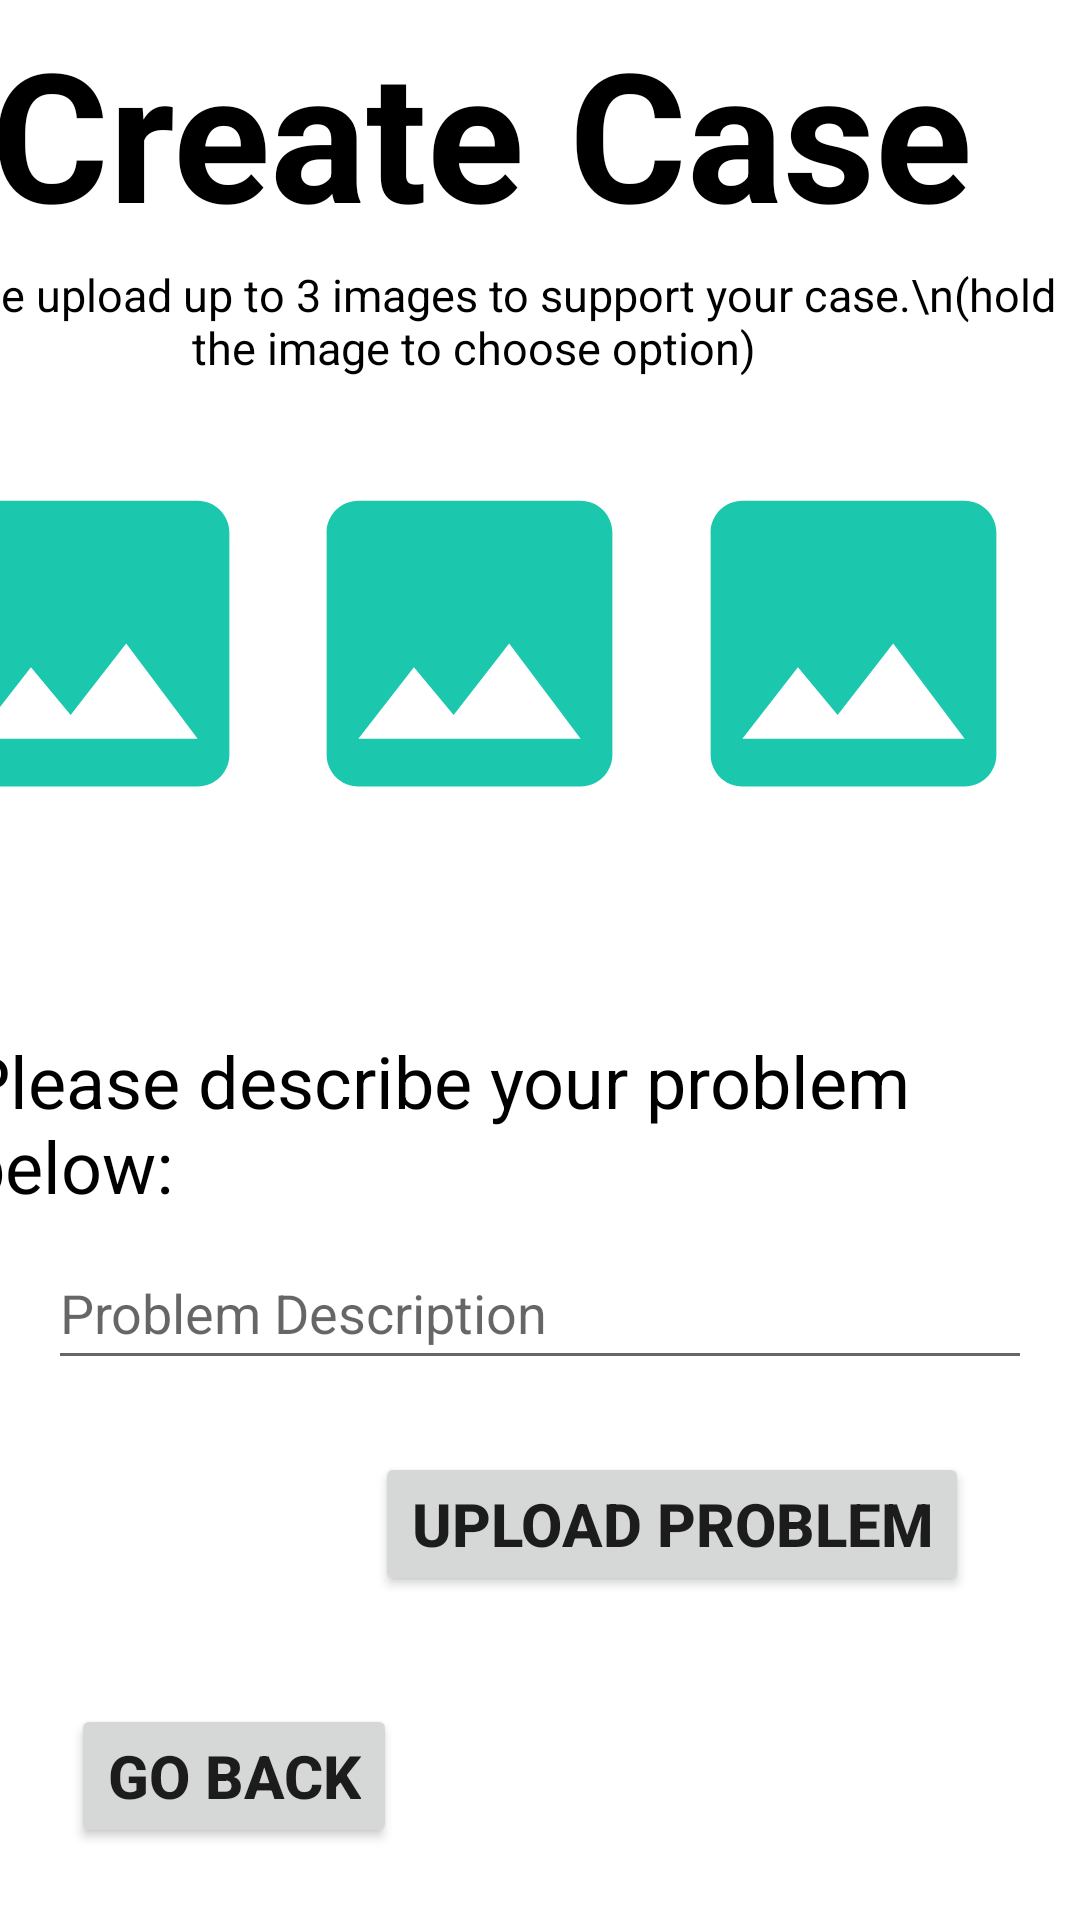

The Android layout XML behind this screen, and the referenced resources:
<!-- AndroidManifest.xml: application theme Theme.MobilePatient -->
<!-- res/layout/activity_createcase.xml -->
<?xml version="1.0" encoding="utf-8"?>
<androidx.constraintlayout.widget.ConstraintLayout xmlns:android="http://schemas.android.com/apk/res/android"
    xmlns:app="http://schemas.android.com/apk/res-auto"
    xmlns:tools="http://schemas.android.com/tools"
    android:layout_width="match_parent"
    android:layout_height="match_parent">


    <ImageView
        android:id="@+id/firebaseimage2"
        android:layout_width="127dp"
        android:layout_height="133dp"
        android:layout_marginTop="148dp"
        android:layout_marginEnd="140dp"
        app:layout_constraintEnd_toEndOf="parent"
        app:layout_constraintTop_toTopOf="parent"
        app:srcCompat="@drawable/ic_baseline_image_24" />

    <ImageView
        android:id="@+id/firebaseimage3"
        android:layout_width="127dp"
        android:layout_height="133dp"
        android:layout_marginTop="148dp"
        android:layout_marginEnd="12dp"
        app:layout_constraintEnd_toEndOf="parent"
        app:layout_constraintTop_toTopOf="parent"
        app:srcCompat="@drawable/ic_baseline_image_24" />

    <ImageView
        android:id="@+id/firebaseimage"
        android:layout_width="127dp"
        android:layout_height="133dp"
        android:layout_marginTop="148dp"
        android:layout_marginEnd="268dp"
        app:layout_constraintEnd_toEndOf="parent"
        app:layout_constraintTop_toTopOf="parent"
        app:srcCompat="@drawable/ic_baseline_image_24" />

    <Button
        android:id="@+id/gobackButton"
        android:layout_width="wrap_content"
        android:layout_height="wrap_content"
        android:layout_marginStart="16dp"
        android:layout_marginBottom="16dp"
        android:text="Go Back"
        android:textSize="20sp"
        android:textStyle="bold"
        app:layout_constraintBottom_toBottomOf="parent"
        app:layout_constraintEnd_toEndOf="parent"
        app:layout_constraintHorizontal_bias="0.033"
        app:layout_constraintStart_toStartOf="parent"
        app:layout_constraintTop_toTopOf="parent"
        app:layout_constraintVertical_bias="0.986" />

    <TextView
        android:id="@+id/textView3"
        android:layout_width="wrap_content"
        android:layout_height="wrap_content"
        android:layout_marginTop="4dp"
        android:layout_marginEnd="36dp"
        android:text="Create Case"
        android:textColor="@color/black"
        android:textSize="60sp"
        android:textStyle="bold"
        app:layout_constraintEnd_toEndOf="parent"
        app:layout_constraintTop_toTopOf="parent" />

    <TextView
        android:layout_width="364dp"
        android:layout_height="91dp"
        android:layout_marginTop="344dp"
        android:layout_marginEnd="8dp"
        android:text="Please describe your problem below:"
        android:textColor="@color/black"
        android:textSize="24sp"
        app:layout_constraintEnd_toEndOf="parent"
        app:layout_constraintTop_toTopOf="parent" />

    <EditText
        android:id="@+id/problemDescInput"
        android:layout_width="0dp"
        android:layout_height="wrap_content"
        android:layout_marginStart="16dp"
        android:layout_marginTop="412dp"
        android:layout_marginEnd="16dp"
        android:ems="10"
        android:hint="Problem Description"
        android:inputType="textEmailAddress"
        android:minHeight="48dp"
        app:layout_constraintEnd_toEndOf="parent"
        app:layout_constraintHorizontal_bias="1.0"
        app:layout_constraintStart_toStartOf="parent"
        app:layout_constraintTop_toTopOf="parent" />

    <Button
        android:id="@+id/uploadimagebtn"
        android:layout_width="wrap_content"
        android:layout_height="wrap_content"
        android:layout_marginStart="88dp"
        android:layout_marginTop="480dp"
        android:text="Upload Problem"
        android:textSize="20sp"
        android:textStyle="bold"
        app:layout_constraintEnd_toEndOf="parent"
        app:layout_constraintHorizontal_bias="0.5"
        app:layout_constraintStart_toStartOf="parent"
        app:layout_constraintTop_toTopOf="@+id/textView3" />

    <TextView
        android:id="@+id/textView2"
        android:layout_width="405dp"
        android:layout_height="42dp"
        android:layout_marginStart="36dp"
        android:layout_marginTop="4dp"
        android:text="Please upload up to 3 images to support your case.\n(hold the image to choose option)"
        android:textAlignment="center"
        android:textColor="@color/black"
        android:textSize="15dp"
        app:layout_constraintEnd_toEndOf="parent"
        app:layout_constraintHorizontal_bias="1.0"
        app:layout_constraintStart_toStartOf="parent"
        app:layout_constraintTop_toBottomOf="@id/textView3" />
</androidx.constraintlayout.widget.ConstraintLayout>
<!-- resources referenced by this layout -->
<resources>
  <!-- drawable ic_baseline_image_24 (drawable) -->
  <vector android:height="24dp" android:tint="#1BC8AE"
      android:viewportHeight="24" android:viewportWidth="24"
      android:width="24dp" xmlns:android="http://schemas.android.com/apk/res/android">
      <path android:fillColor="@android:color/white" android:pathData="M21,19V5c0,-1.1 -0.9,-2 -2,-2H5c-1.1,0 -2,0.9 -2,2v14c0,1.1 0.9,2 2,2h14c1.1,0 2,-0.9 2,-2zM8.5,13.5l2.5,3.01L14.5,12l4.5,6H5l3.5,-4.5z"/>
  </vector>
  <style name="Theme.MobilePatient" parent="Theme.MaterialComponents.DayNight.NoActionBar">
          
          <item name="colorPrimary">@color/purple_500</item>
          <item name="colorPrimaryVariant">@color/purple_700</item>
          <item name="colorOnPrimary">@color/white</item>
          
          <item name="colorSecondary">@color/teal_200</item>
          <item name="colorSecondaryVariant">@color/teal_700</item>
          <item name="colorOnSecondary">@color/black</item>
          
          <item name="android:statusBarColor" tools:targetApi="l">?attr/colorPrimaryVariant</item>
          
      </style>
  <!-- not gathered from this repository: default colours our renderer supplied (Android Studio template values) -->
  <color name="purple_500">#FF6200EE</color>
  <color name="purple_700">#FF3700B3</color>
  <color name="teal_200">#FF03DAC5</color>
  <color name="teal_700">#FF018786</color>
  <color name="black">#FF000000</color>
  <color name="white">#FFFFFFFF</color>
</resources>
